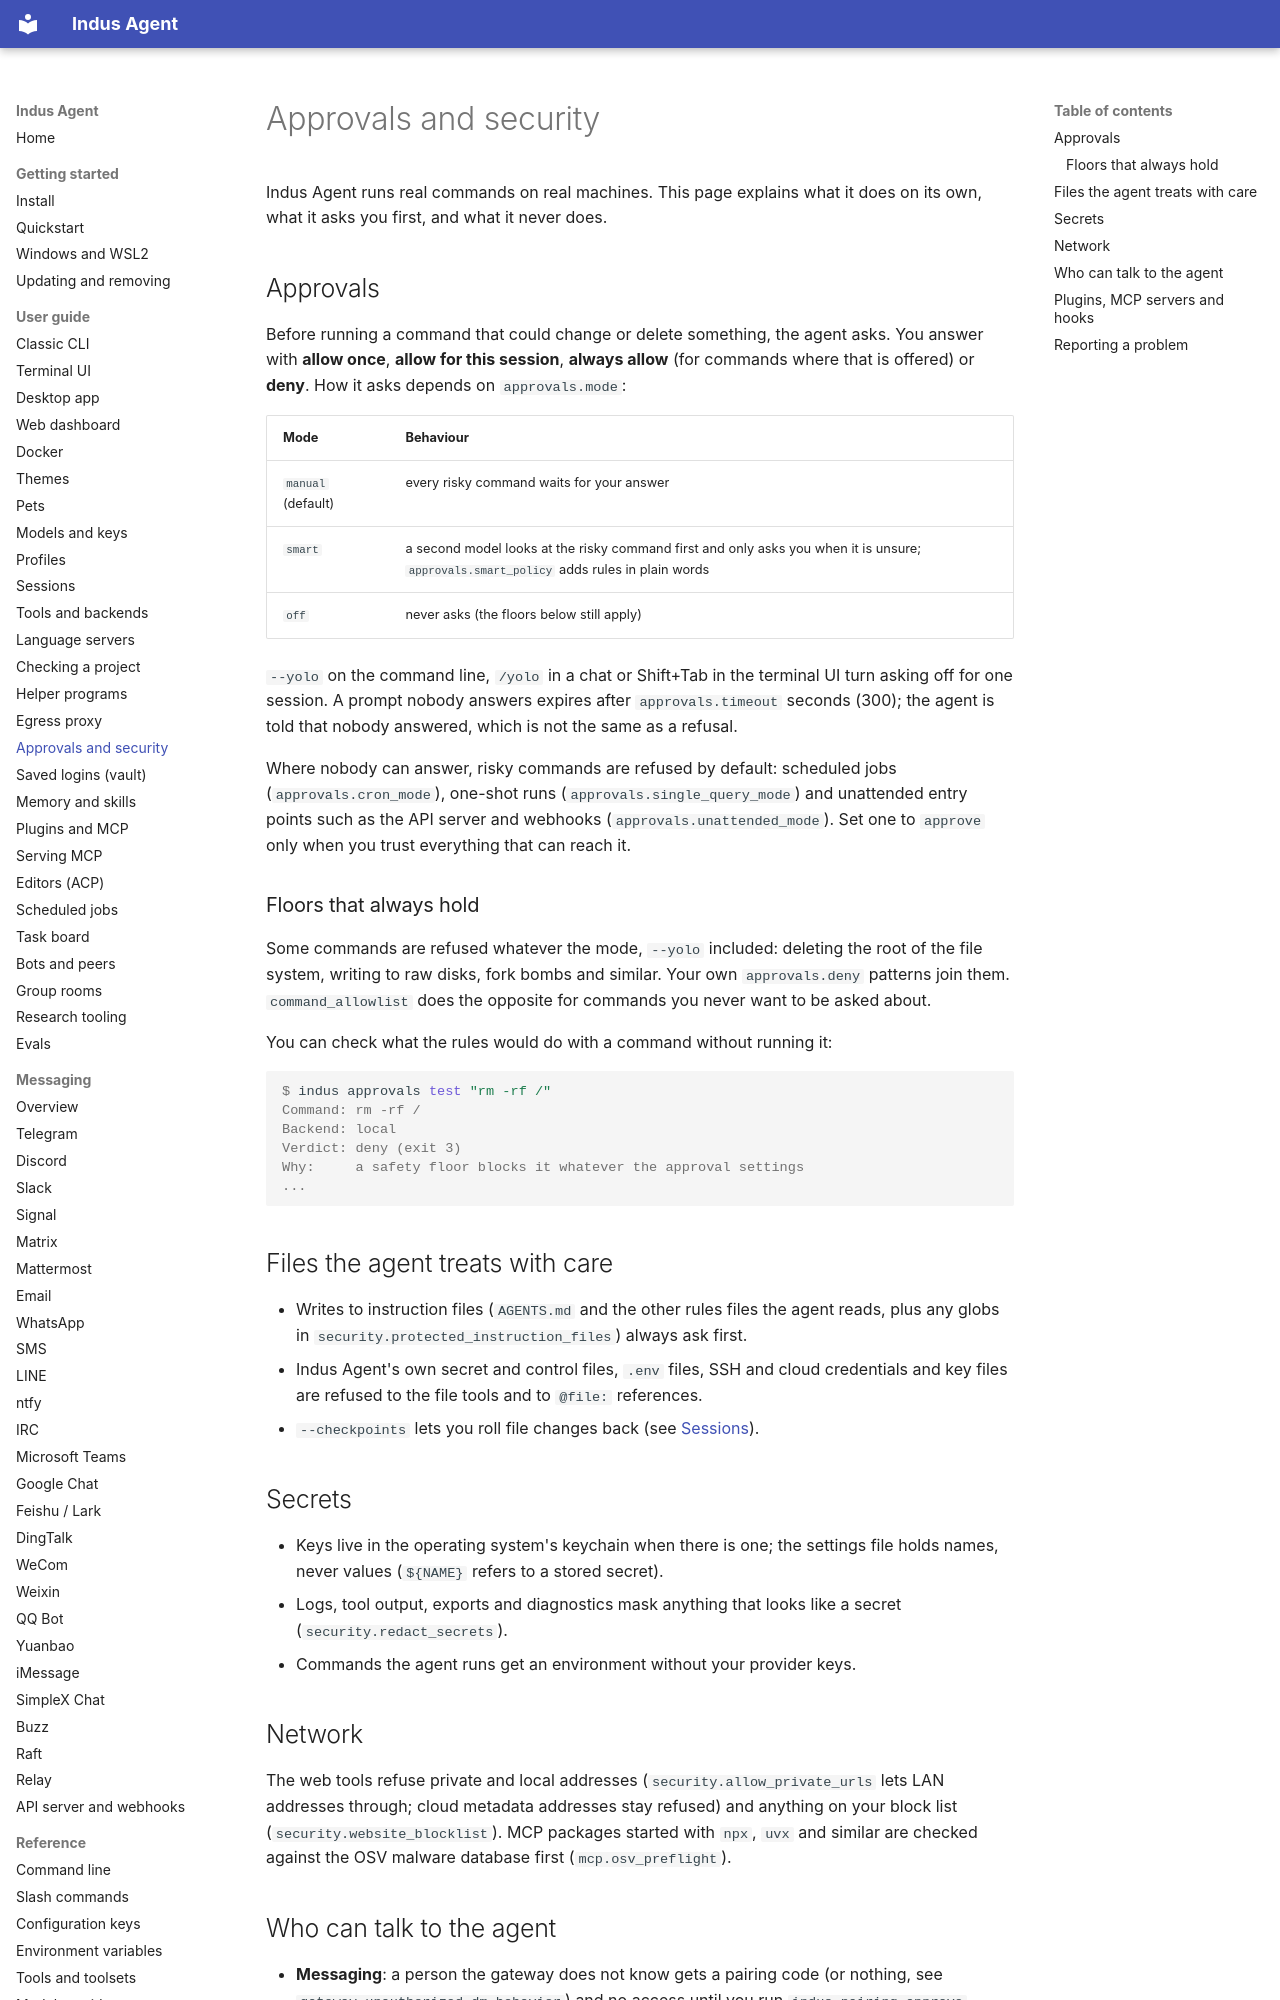

repository: varunisrani/Indus-agent · page: user-guide/security/index.html · generator: mkdocs

# Approvals and security

Indus Agent runs real commands on real machines. This page explains what it does on its own, what it
asks you first, and what it never does.

## Approvals

Before running a command that could change or delete something, the agent asks. You answer with
**allow once**, **allow for this session**, **always allow** (for commands where that is
offered) or **deny**. How it asks depends on `approvals.mode`:

| Mode | Behaviour |
|---|---|
| `manual` (default) | every risky command waits for your answer |
| `smart` | a second model looks at the risky command first and only asks you when it is unsure; `approvals.smart_policy` adds rules in plain words |
| `off` | never asks (the floors below still apply) |

`--yolo` on the command line, `/yolo` in a chat or Shift+Tab in the terminal UI turn asking off for
one session. A prompt nobody answers expires after `approvals.timeout` seconds (300); the agent is
told that nobody answered, which is not the same as a refusal.

Where nobody can answer, risky commands are refused by default: scheduled jobs
(`approvals.cron_mode`), one-shot runs (`approvals.single_query_mode`) and unattended entry points
such as the API server and webhooks (`approvals.unattended_mode`). Set one to `approve` only when
you trust everything that can reach it.

### Floors that always hold

Some commands are refused whatever the mode, `--yolo` included: deleting the root of the file
system, writing to raw disks, fork bombs and similar. Your own `approvals.deny` patterns join them.
`command_allowlist` does the opposite for commands you never want to be asked about.

You can check what the rules would do with a command without running it:

<!-- test -->
```console
$ indus approvals test "rm -rf /"
Command: rm -rf /
Backend: local
Verdict: deny (exit 3)
Why:     a safety floor blocks it whatever the approval settings
...
```

## Files the agent treats with care

- Writes to instruction files (`AGENTS.md` and the other rules files the agent reads, plus any
  globs in `security.protected_instruction_files`) always ask first.
- Indus Agent's own secret and control files, `.env` files, SSH and cloud credentials and key files
  are refused to the file tools and to `@file:` references.
- `--checkpoints` lets you roll file changes back (see [Sessions](sessions.md#checkpoints)).

## Secrets

- Keys live in the operating system's keychain when there is one; the settings file holds names,
  never values (`${NAME}` refers to a stored secret).
- Logs, tool output, exports and diagnostics mask anything that looks like a secret
  (`security.redact_secrets`).
- Commands the agent runs get an environment without your provider keys.

## Network

The web tools refuse private and local addresses (`security.allow_private_urls` lets LAN addresses
through; cloud metadata addresses stay refused) and anything on your block list
(`security.website_blocklist`). MCP packages started with `npx`, `uvx` and similar are checked
against the OSV malware database first (`mcp.osv_preflight`).
